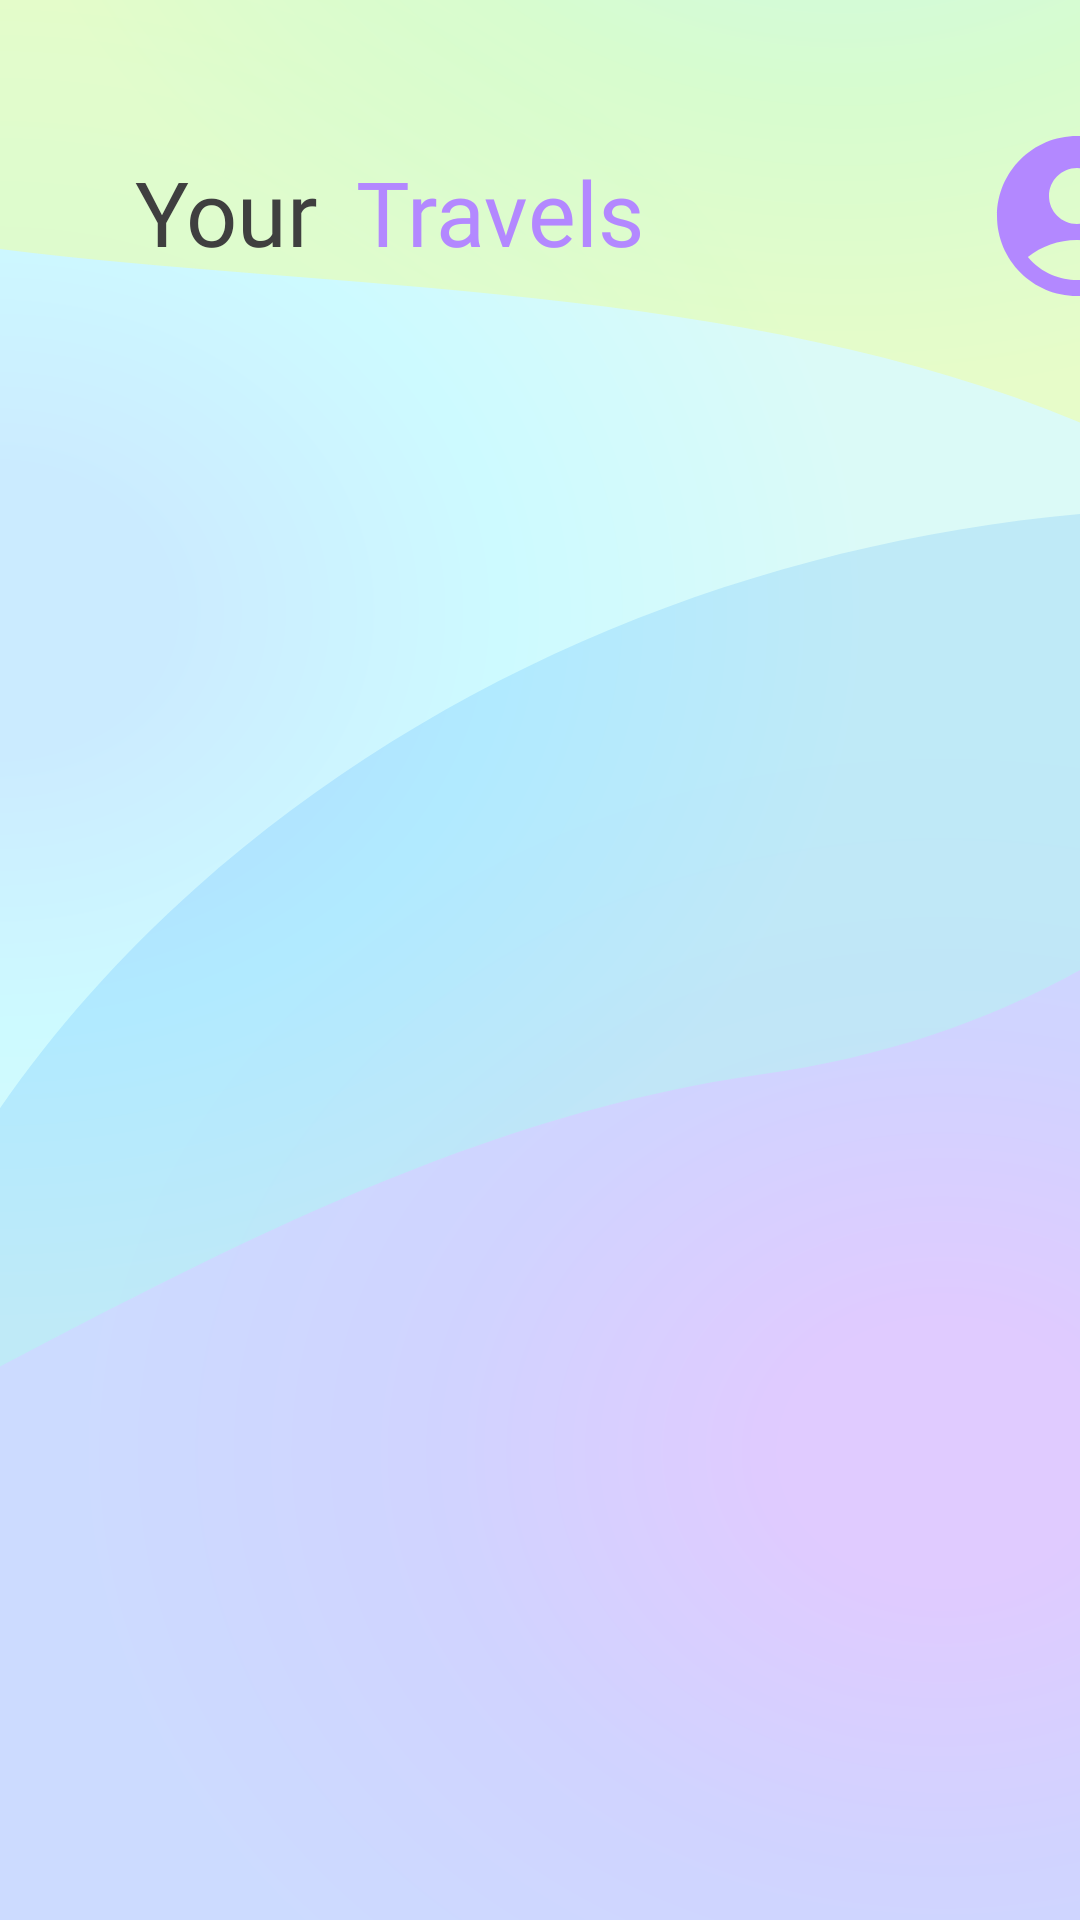

Produce the Android XML layout that renders to this screen, including the resource entries it uses.
<!-- AndroidManifest.xml: application theme Theme.TicketWave -->
<!-- res/layout/fragment_discover.xml -->
<?xml version="1.0" encoding="utf-8"?>
<ScrollView xmlns:android="http://schemas.android.com/apk/res/android"
    android:layout_width="match_parent"
    android:layout_height="match_parent"
    android:background="@drawable/background">

    <RelativeLayout
        android:layout_width="match_parent"
        android:layout_height="wrap_content"
        android:paddingBottom="20dp">

        
        <LinearLayout
            android:id="@+id/titleLayout"
            android:layout_width="fill_parent"
            android:layout_height="fill_parent"
            android:orientation="horizontal"
            android:weightSum="1"
            android:layout_marginBottom="30dip">

            <TextView
                android:id="@+id/titolo"
                android:layout_width="wrap_content"
                android:layout_height="wrap_content"
                android:layout_marginStart="45dp"
                android:layout_marginTop="45dp"
                android:layout_marginEnd="5dp"
                android:fontFamily="@font/sfprobold"
                android:text="@string/your"
                android:textColor="@color/colorPrimaryText"
                android:textSize="30sp" />

            <TextView
                android:id="@+id/titolo2"
                android:layout_width="wrap_content"
                android:layout_height="wrap_content"
                android:layout_marginStart="0dp"
                android:layout_marginTop="45dip"
                android:layout_marginEnd="45dip"
                android:fontFamily="@font/sfprobold"
                android:text="@string/travels"
                android:textColor="@color/colorPrimary"
                android:textSize="30sp" />

            <Button
                android:id="@+id/useraccountbutton"
                android:layout_width="64dp"
                android:layout_height="64dp"
                android:layout_marginTop="40dp"
                android:layout_marginStart="60dp"
                android:background="@drawable/useraccount"
                android:drawableTint="@color/colorPrimary" />

        </LinearLayout>

        
        <androidx.recyclerview.widget.RecyclerView
            android:id="@+id/recyclerView"
            android:layout_below="@id/titleLayout"
            android:layout_width="match_parent"
            android:layout_height="wrap_content"
            android:layout_marginTop="16dp" />

    </RelativeLayout>

</ScrollView>
<!-- resources referenced by this layout -->
<resources>
  <color name="colorPrimary">#B388FF</color>
  <color name="colorPrimaryText">#3F3F3F</color>
  <!-- drawable background: vector/xml drawable (drawable, 2362 chars, omitted) -->
  <!-- drawable useraccount (drawable) -->
  <vector android:height="24dp" android:tint="@color/colorPrimary"
      android:viewportHeight="24" android:viewportWidth="24"
      android:width="24dp" xmlns:android="http://schemas.android.com/apk/res/android">
      <path android:fillColor="#B388FF" android:pathData="M12,2C6.48,2 2,6.48 2,12s4.48,10 10,10s10,-4.48 10,-10S17.52,2 12,2zM12,6c1.93,0 3.5,1.57 3.5,3.5S13.93,13 12,13s-3.5,-1.57 -3.5,-3.5S10.07,6 12,6zM12,20c-2.03,0 -4.43,-0.82 -6.14,-2.88C7.55,15.8 9.68,15 12,15s4.45,0.8 6.14,2.12C16.43,19.18 14.03,20 12,20z"/>
  </vector>
  <string name="travels">Travels </string>
  <string name="your">Your </string>
  <style name="Theme.TicketWave" parent="Base.Theme.TicketWave" />
  <style name="Base.Theme.TicketWave" parent="Theme.Material3.DayNight.NoActionBar">
          
          
      </style>
</resources>
